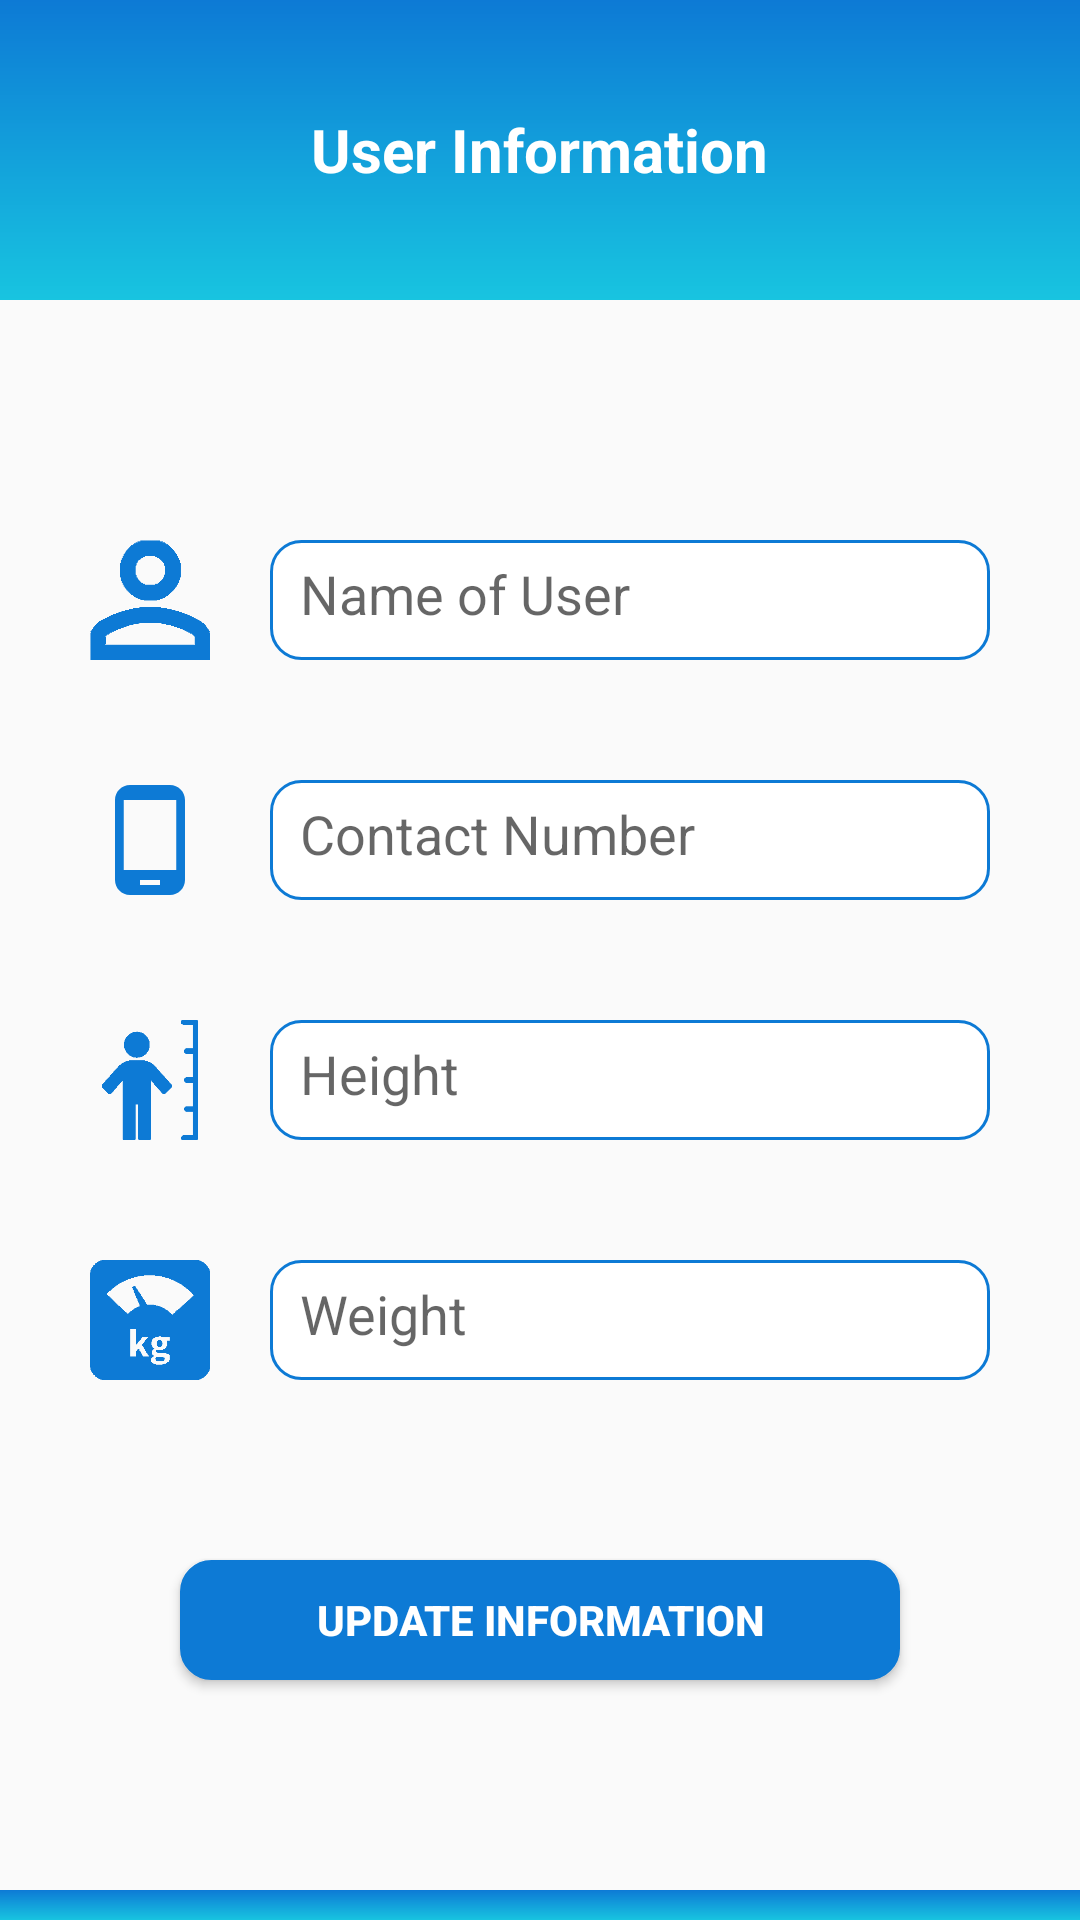

Reconstruct the res/layout file that produces this screen, plus the resources it refers to.
<!-- AndroidManifest.xml: application theme AppTheme -->
<!-- res/layout/activity_userinfo.xml -->
<?xml version="1.0" encoding="utf-8"?>
<RelativeLayout
    xmlns:android="http://schemas.android.com/apk/res/android"
    xmlns:app="http://schemas.android.com/apk/res-auto"
    xmlns:tools="http://schemas.android.com/tools"
    android:layout_width="match_parent"
    android:layout_height="match_parent"
    tools:context=".Userinfo">

    <RelativeLayout
        android:id="@+id/userinfohead"
        android:layout_width="match_parent"
        android:layout_height="100dp"
        android:background="@drawable/gradientbackground">

        <TextView
            android:id="@+id/userinfohead1"
            android:layout_width="wrap_content"
            android:layout_height="wrap_content"
            android:text="User Information"
            android:textColor="#ffffff"
            android:textStyle="bold"
            android:textSize="20dp"
            android:layout_centerHorizontal="true"
            android:layout_centerVertical="true"/>

    </RelativeLayout>

    <RelativeLayout
        android:id="@+id/userinfobody"
        android:layout_width="match_parent"
        android:layout_height="match_parent"
        android:layout_below="@id/userinfohead"
        android:layout_marginTop="20dp">


        <RelativeLayout
            android:id="@+id/userinfobody2"
            android:layout_width="match_parent"
            android:layout_height="wrap_content"
            android:layout_marginTop="60dp"
            android:layout_marginLeft="30dp"
            android:layout_marginRight="30dp">

            <ImageView
                android:id="@+id/userinfonamepic"
                android:layout_width="40dp"
                android:layout_height="40dp"
                android:src="@drawable/name"/>

            <EditText
                android:id="@+id/userinfoname"
                android:layout_width="match_parent"
                android:layout_height="40dp"
                android:layout_marginLeft="20dp"
                android:layout_toRightOf="@id/userinfonamepic"
                android:background="@drawable/inputbackground"
                android:hint="Name of User"
                android:inputType="textCapCharacters"
                android:padding="10dp"
                android:textColor="#000000" />

        </RelativeLayout>

        <RelativeLayout
            android:id="@+id/userinfobody4"
            android:layout_width="match_parent"
            android:layout_height="wrap_content"
            android:layout_below="@id/userinfobody2"
            android:layout_marginLeft="30dp"
            android:layout_marginRight="30dp"
            android:layout_marginTop="40dp">

            <ImageView
                android:id="@+id/userinfocontactpic"
                android:layout_width="40dp"
                android:layout_height="40dp"
                android:src="@drawable/phone_1"/>

            <EditText
                android:id="@+id/userinfocontact"
                android:layout_width="match_parent"
                android:layout_height="40dp"
                android:layout_marginLeft="20dp"
                android:layout_toRightOf="@id/userinfocontactpic"
                android:background="@drawable/inputbackground"
                android:hint="Contact Number"
                android:inputType="number"
                android:maxLength="10"
                android:padding="10dp"
                android:textColor="#000000"/>

        </RelativeLayout>

        <RelativeLayout
            android:id="@+id/userinfobody5"
            android:layout_width="match_parent"
            android:layout_height="wrap_content"
            android:layout_below="@id/userinfobody4"
            android:layout_marginLeft="30dp"
            android:layout_marginRight="30dp"
            android:layout_marginTop="40dp">

            <ImageView
                android:id="@+id/userinfoidpic"
                android:layout_width="40dp"
                android:layout_height="40dp"
                android:src="@drawable/height"/>

            <EditText
                android:id="@+id/userinfoheight"
                android:layout_width="match_parent"
                android:layout_height="40dp"
                android:layout_marginLeft="20dp"
                android:layout_toRightOf="@id/userinfoidpic"
                android:background="@drawable/inputbackground"
                android:hint="Height"
                android:maxLength="10"
                android:padding="10dp"
                android:textColor="#000000"/>

        </RelativeLayout>

        <RelativeLayout
            android:id="@+id/userinfobody6"
            android:layout_width="match_parent"
            android:layout_height="wrap_content"
            android:layout_below="@id/userinfobody5"
            android:layout_marginLeft="30dp"
            android:layout_marginRight="30dp"
            android:layout_marginTop="40dp">

            <ImageView
                android:id="@+id/userinfoidpic1"
                android:layout_width="40dp"
                android:layout_height="40dp"
                android:src="@drawable/weight"/>

            <EditText
                android:id="@+id/userinfoweight"
                android:layout_width="match_parent"
                android:layout_height="40dp"
                android:background="@drawable/inputbackground"
                android:layout_toRightOf="@id/userinfoidpic1"
                android:layout_marginLeft="20dp"
                android:hint="Weight"
                android:padding="10dp"
                android:textColor="#000000"/>

        </RelativeLayout>

        <Button
            android:id="@+id/userinfobutton"
            android:layout_width="match_parent"
            android:layout_height="40dp"
            android:layout_marginLeft="60dp"
            android:layout_marginRight="60dp"
            android:layout_below="@id/userinfobody6"
            android:layout_marginTop="60dp"
            android:text="Update Information"
            android:textStyle="bold"
            android:textColor="#ffffff"
            android:background="@drawable/buttonbackground1"/>

        <RelativeLayout
            android:layout_width="match_parent"
            android:layout_height="10dp"
            android:background="@drawable/gradientbackground"
            android:layout_alignParentBottom="true"/>

    </RelativeLayout>

</RelativeLayout>
<!-- resources referenced by this layout -->
<resources>
  <!-- drawable buttonbackground1 (drawable) -->
  <?xml version="1.0" encoding="utf-8"?>
  <shape xmlns:android="http://schemas.android.com/apk/res/android">
      <gradient android:angle="270"
          android:startColor="#0D7AD5"
          android:endColor="#0D7AD5"/>
      <stroke
          android:width="1dp"
          android:color="#0D7AD5" />
      <corners android:radius="10dp"/>
      <padding
          android:left="0dp"
          android:top="0dp"
          android:right="0dp"
          android:bottom="0dp" />
  </shape>
  <!-- drawable gradientbackground (drawable) -->
  <?xml version="1.0" encoding="utf-8"?>
  <shape xmlns:android="http://schemas.android.com/apk/res/android">
  <gradient android:angle="270"
      android:startColor="#0D7AD5"
      android:endColor="#18C4E0"/>
  </shape>
  <!-- drawable height: png bitmap (drawable, 3355 bytes) -->
  <!-- drawable inputbackground (drawable) -->
  <?xml version="1.0" encoding="utf-8"?>
  <shape xmlns:android="http://schemas.android.com/apk/res/android">
  <solid android:color="#FFFFFF"/>
  <stroke
      android:width="1dp"
      android:color="#0D7AD5" />
  <corners android:radius="10dp"/>
  <padding
      android:left="0dp"
      android:top="0dp"
      android:right="0dp"
      android:bottom="0dp" />
  </shape>
  <!-- drawable name: png bitmap (drawable, 3486 bytes) -->
  <!-- drawable phone_1 (drawable) -->
  <vector android:height="24dp" android:tint="#0D7AD5"
      android:viewportHeight="24.0" android:viewportWidth="24.0"
      android:width="24dp" xmlns:android="http://schemas.android.com/apk/res/android">
      <path android:fillColor="#FF000000" android:pathData="M16,1L8,1C6.34,1 5,2.34 5,4v16c0,1.66 1.34,3 3,3h8c1.66,0 3,-1.34 3,-3L19,4c0,-1.66 -1.34,-3 -3,-3zM14,21h-4v-1h4v1zM17.25,18L6.75,18L6.75,4h10.5v14z"/>
  </vector>
  <!-- drawable weight: png bitmap (drawable, 3801 bytes) -->
  <style name="AppTheme" parent="Theme.AppCompat.Light.NoActionBar">
          
          <item name="colorPrimary">@color/colorPrimary</item>
          <item name="colorPrimaryDark">@color/colorPrimaryDark</item>
          <item name="colorAccent">@color/colorAccent</item>
      </style>
  <color name="colorPrimary">#008577</color>
  <color name="colorPrimaryDark">#00574B</color>
  <color name="colorAccent">#FD8229</color>
</resources>
